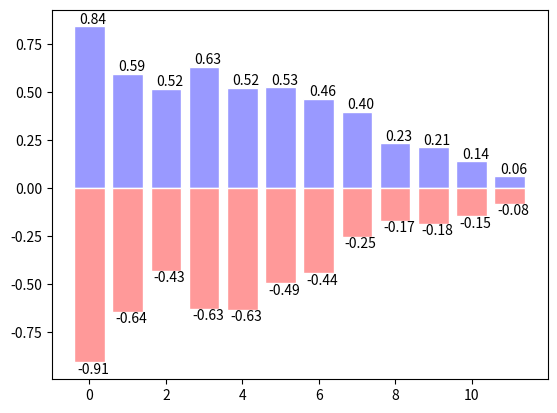

Recreate this plot in Python.
import matplotlib.pyplot as plt
import numpy as np

n = 12
X = np.arange(n)
Y1 = (1 - X /float(n)) * np.random.uniform(0.5,1.0,n) # 从0.5-1.0产生n个随机值
Y2 = (1 - X /float(n)) * np.random.uniform(0.5,1.0,n) # 从0.5-1.0产生n个随机值

plt.bar(X,+Y1,facecolor='#9999ff',edgecolor='white') # 用正代表向上
plt.bar(X,-Y2,facecolor='#ff9999',edgecolor='white') # 用-代表向下

# 给上方柱状图加上数值, 用zip把每个x,y 输出到X与Y中
for x,y in zip(X,Y1):
    # 前两个值为text坐标, ha=horizontal alignment对齐方式,va=vertical alignment
    plt.text(x + 0.1,y, '%.2f' % y,ha='center',va='bottom')
# 给上方柱状图加上数值, 用zip把每个x,y 输出到X与Y中

for x,y in zip(X,Y2):
    # -0.05向下,top向上对齐，且y2为整数，使其变成负的坐标
    plt.text(x + 0.1,-y, '-%.2f' % y,ha='center',va='top')

plt.show()